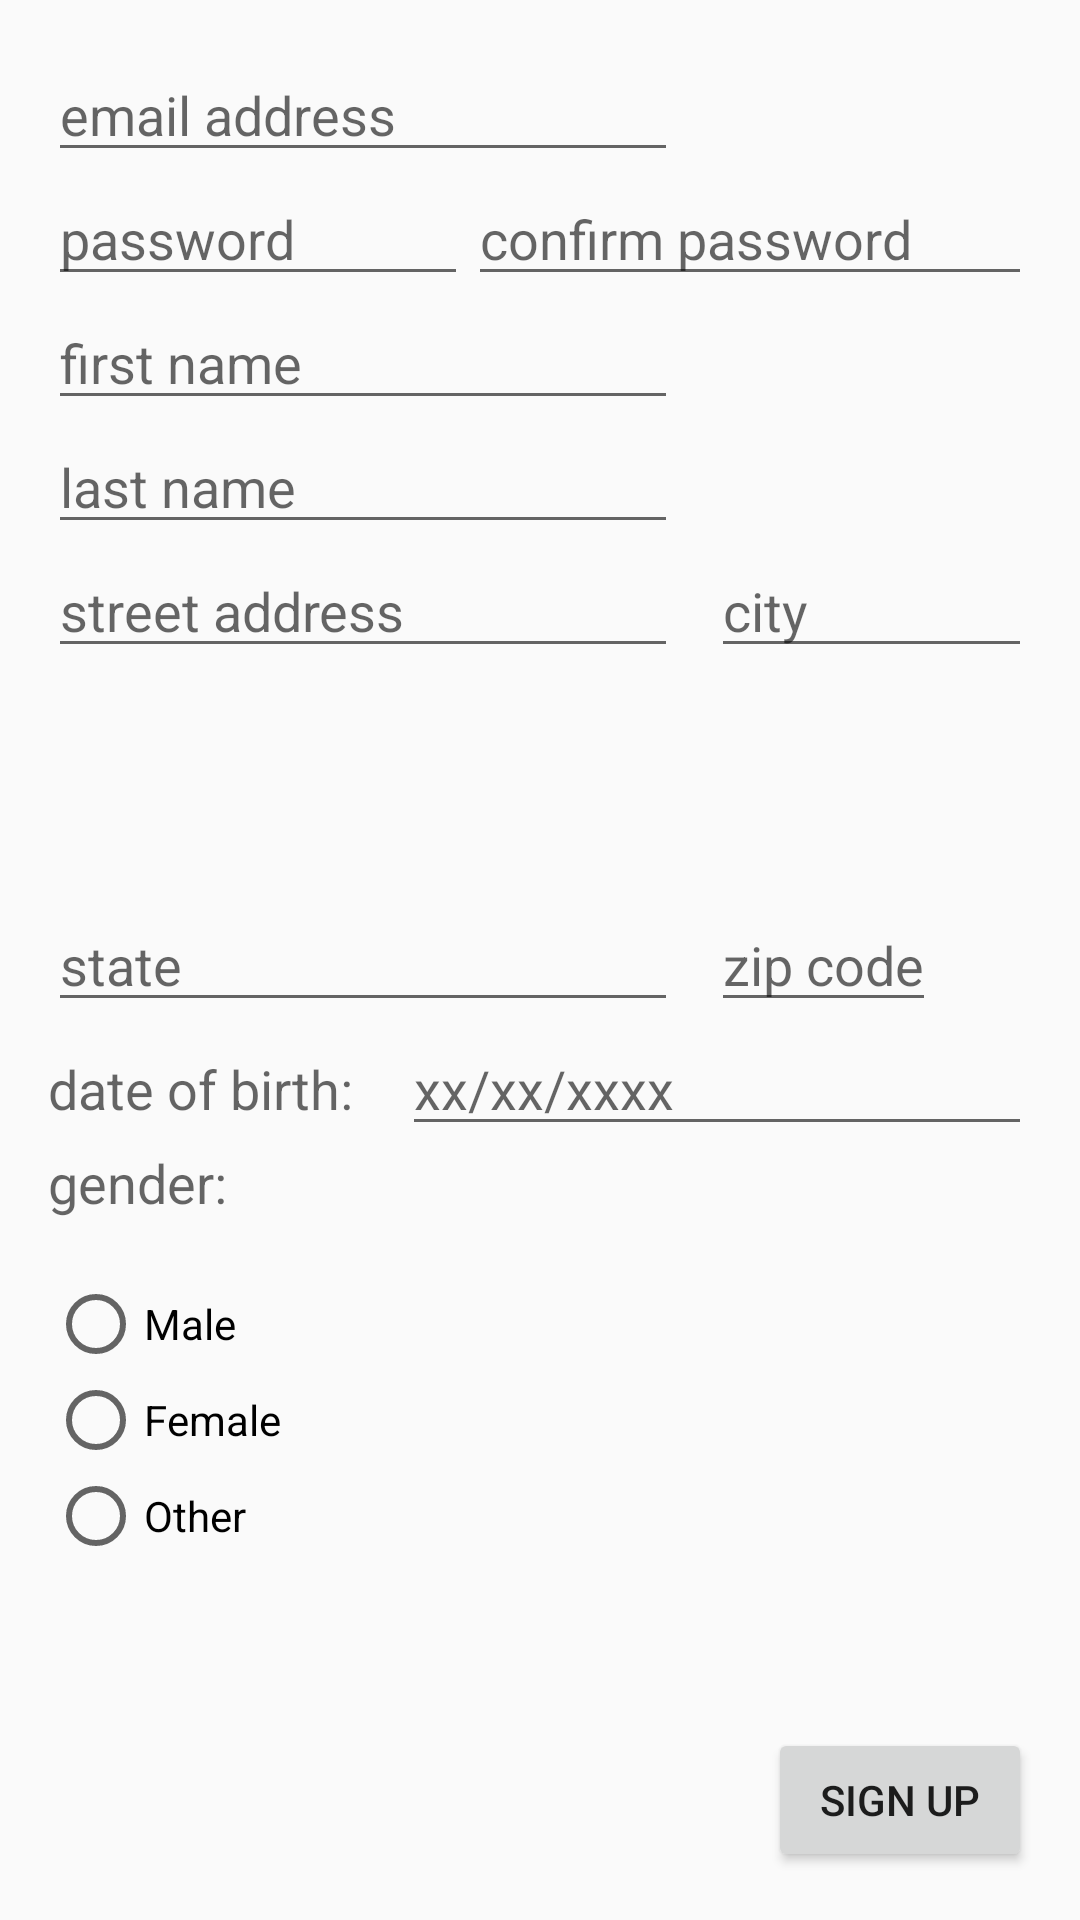

Produce the Android XML layout that renders to this screen, including the resource entries it uses.
<!-- AndroidManifest.xml: application theme AppTheme -->
<!-- res/layout/activity_register.xml -->
<RelativeLayout xmlns:android="http://schemas.android.com/apk/res/android"
    xmlns:tools="http://schemas.android.com/tools" android:layout_width="match_parent"
    android:layout_height="match_parent" android:paddingLeft="@dimen/activity_horizontal_margin"
    android:paddingRight="@dimen/activity_horizontal_margin"
    android:paddingTop="@dimen/activity_vertical_margin"
    android:paddingBottom="@dimen/activity_vertical_margin"
    tools:context="com.main.lets.lets.RegisterActivity">


    <EditText
        android:layout_width="wrap_content"
        android:layout_height="wrap_content"
        android:inputType="textEmailAddress"
        android:ems="10"
        android:id="@+id/email"
        android:hint="email address"
        android:layout_alignParentTop="true"
        android:layout_alignParentLeft="true"
        android:layout_alignParentStart="true" />

    <EditText
        android:layout_width="wrap_content"
        android:layout_height="wrap_content"
        android:inputType="textPassword"
        android:ems="10"
        android:id="@+id/password"
        android:hint="password"
        android:width="140dp"
        android:layout_below="@+id/email"
        android:layout_alignLeft="@+id/email"
        android:layout_alignStart="@+id/email" />
    <EditText
        android:layout_width="wrap_content"
        android:layout_height="wrap_content"
        android:inputType="textPassword"
        android:ems="10"
        android:id="@+id/confirmPassword"
        android:hint="confirm password"
        android:layout_below="@+id/email"
        android:width="200dp"
        android:layout_toRightOf="@+id/password"
        />

    <Button
        android:layout_width="wrap_content"
        android:layout_height="wrap_content"
        android:text="Sign Up"
        android:id="@+id/signUp"
        android:layout_alignParentBottom="true"
        android:layout_alignParentRight="true"
        android:layout_alignParentEnd="true"
        android:onClick="registerUser"/>

    <EditText
        android:layout_width="wrap_content"
        android:layout_height="wrap_content"
        android:inputType="textPersonName"
        android:ems="10"
        android:id="@+id/firstName"
        android:hint="first name"
        android:layout_below="@+id/password"
        android:layout_alignParentLeft="true"
        android:layout_alignParentStart="true" />

    <EditText
        android:layout_width="wrap_content"
        android:layout_height="wrap_content"
        android:inputType="textPersonName"
        android:ems="10"
        android:id="@+id/lastName"
        android:layout_below="@+id/firstName"
        android:layout_alignRight="@+id/firstName"
        android:layout_alignEnd="@+id/firstName"
        android:hint="last name" />

    <EditText
        android:layout_width="wrap_content"
        android:layout_height="wrap_content"
        android:inputType="textPostalAddress"
        android:ems="10"
        android:id="@+id/address"
        android:layout_below="@+id/lastName"
        android:hint="street address"
        android:layout_alignRight="@+id/lastName"
        android:layout_alignEnd="@+id/lastName" />

    <EditText
        android:layout_width="wrap_content"
        android:layout_height="wrap_content"
        android:inputType="textPostalAddress"
        android:ems="10"
        android:id="@+id/city"
        android:hint="city"
        android:layout_below="@+id/lastName"
        android:layout_toRightOf="@+id/state"
        android:layout_toEndOf="@+id/state" />

    <EditText
        android:layout_width="wrap_content"
        android:layout_height="wrap_content"
        android:inputType="textPostalAddress"
        android:ems="10"
        android:id="@+id/state"
        android:hint="state"
        android:layout_centerVertical="true"
        android:layout_marginRight="11dp"
        android:layout_marginEnd="11dp" />

    <EditText
        android:layout_width="wrap_content"
        android:layout_height="wrap_content"
        android:id="@+id/zip"
        android:hint="zip code"
        android:inputType="number"
        android:layout_alignTop="@+id/state"
        android:layout_alignLeft="@+id/city"
        android:layout_alignStart="@+id/city" />

    <TextView
        android:layout_width="wrap_content"
        android:layout_height="wrap_content"
        android:textAppearance="?android:attr/textAppearanceMedium"
        android:text="date of birth:"
        android:id="@+id/textView2"
        android:layout_below="@+id/state"
        android:layout_alignParentLeft="true"
        android:layout_alignParentStart="true"
        android:layout_marginTop="10dp" />

    <EditText
        android:layout_width="wrap_content"
        android:layout_height="wrap_content"
        android:inputType="date"
        android:ems="10"
        android:id="@+id/dob"
        android:hint="xx/xx/xxxx"
        android:layout_below="@+id/state"
        android:layout_alignRight="@+id/city"
        android:layout_alignEnd="@+id/city" />

    <TextView
        android:layout_width="wrap_content"
        android:layout_height="wrap_content"
        android:textAppearance="?android:attr/textAppearanceMedium"
        android:text="gender:"
        android:id="@+id/gender"
        android:layout_below="@+id/dob"
        android:layout_alignParentLeft="true"
        android:layout_alignParentStart="true" />

    <RadioGroup
        android:layout_width="match_parent"
        android:layout_height="match_parent"
        android:id="@+id/genderRadios"
        android:layout_below="@+id/gender"
        android:layout_alignParentLeft="true"
        android:layout_alignParentStart="true"
        android:layout_marginTop="19dp"
        android:layout_above="@+id/signUp">

        <RadioButton
            android:layout_width="wrap_content"
            android:layout_height="wrap_content"
            android:text="Male"
            android:id="@+id/male"
            android:checked="false"
            android:layout_alignTop="@+id/otherGender"
            android:layout_centerHorizontal="true" />

        <RadioButton
            android:layout_width="wrap_content"
            android:layout_height="wrap_content"
            android:text="Female"
            android:id="@+id/female"
            android:checked="false"
            android:layout_alignTop="@+id/male"
            android:layout_toLeftOf="@+id/male"
            android:layout_toStartOf="@+id/male"
            android:layout_marginRight="13dp"
            android:layout_marginEnd="13dp" />

        <RadioButton
            android:layout_width="wrap_content"
            android:layout_height="wrap_content"
            android:text="Other"
            android:id="@+id/otherGender"
            android:checked="false"
            android:layout_above="@+id/signUp"
            android:layout_alignParentRight="true"
            android:layout_alignParentEnd="true"
            android:layout_marginRight="58dp"
            android:layout_marginEnd="58dp" />
    </RadioGroup>

</RelativeLayout>
<!-- resources referenced by this layout -->
<resources>
  <dimen name="activity_horizontal_margin">16dp</dimen>
  <dimen name="activity_vertical_margin">16dp</dimen>
  <style name="AppTheme" parent="Theme.AppCompat.Light.DarkActionBar">
          
          <item name="colorPrimary">#FFCC00</item>
          <item name="colorPrimaryDark">#D1A700</item>
          <item name="colorAccent">#000000</item>
      </style>
</resources>
